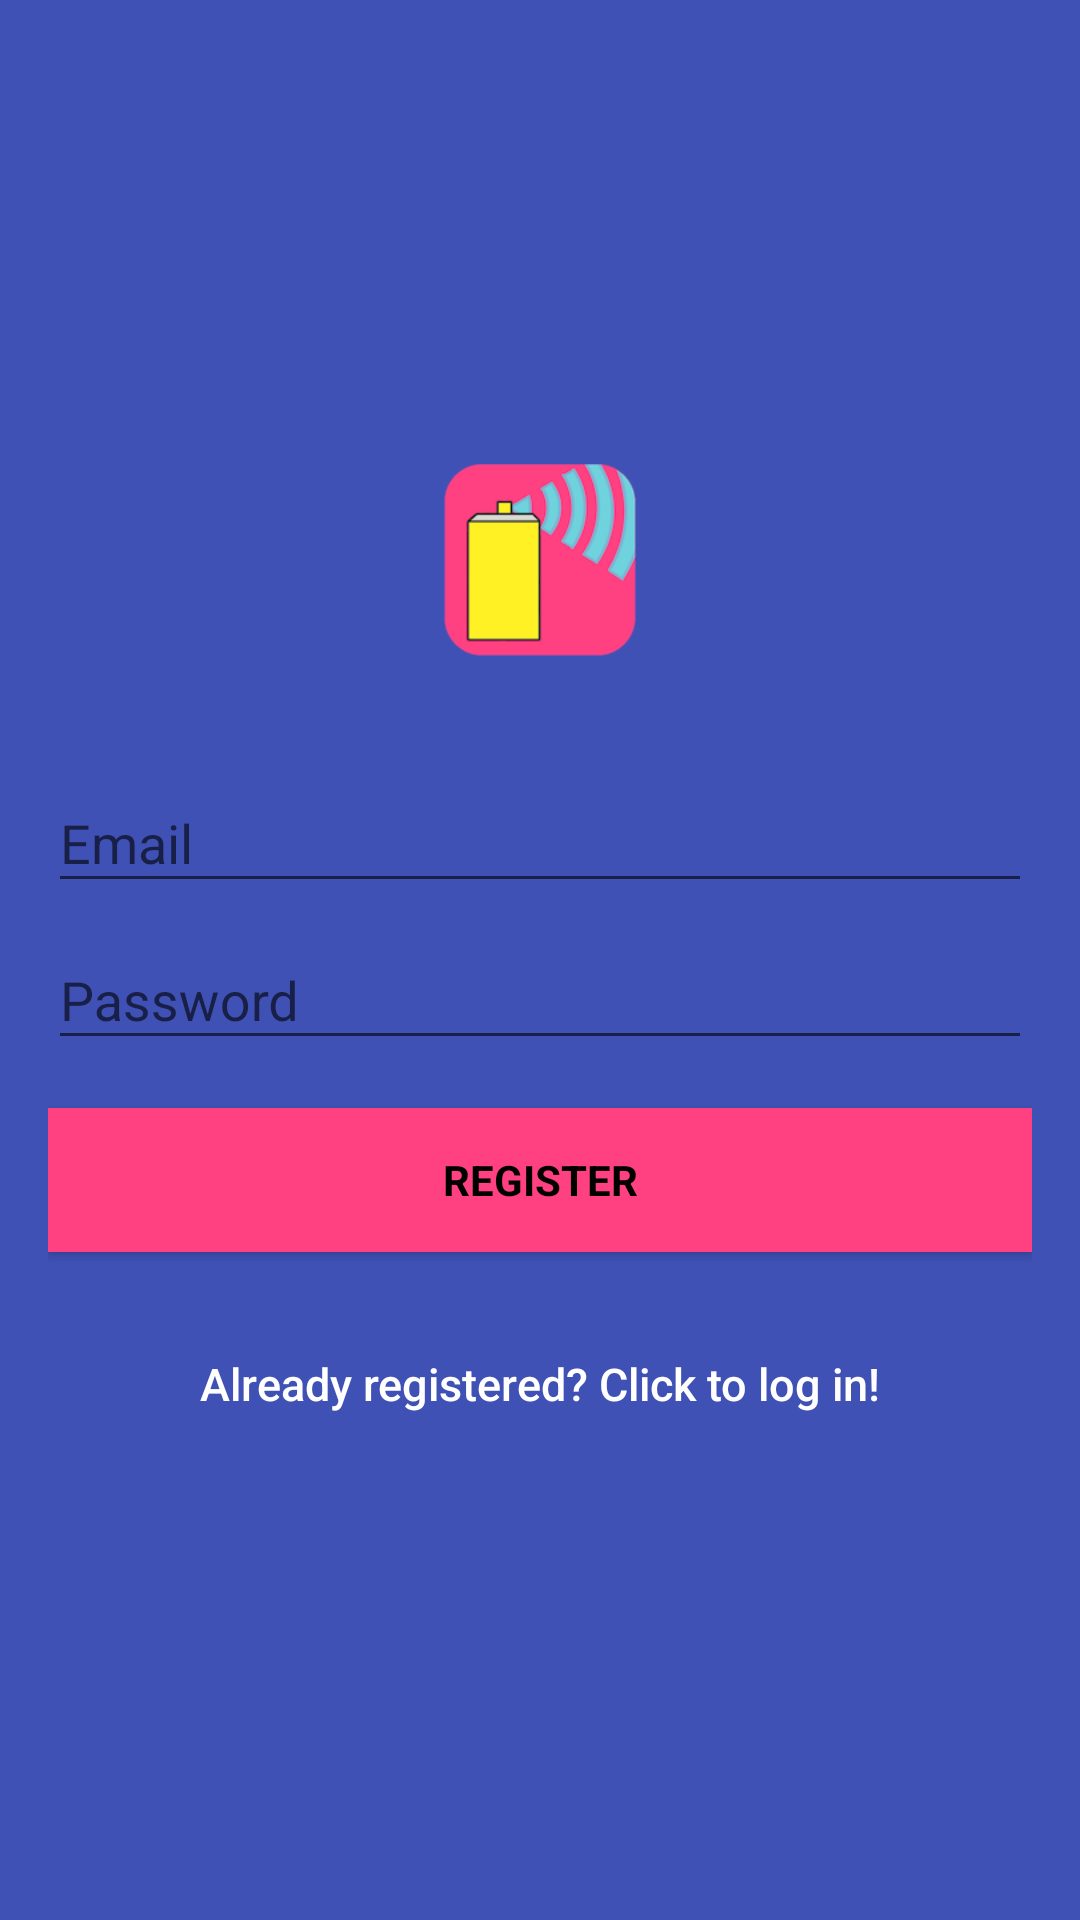

Android layout source for this screen:
<!-- AndroidManifest.xml: activity theme Theme.AppCompat.Light.NoActionBar -->
<!-- res/layout/activity_signup.xml -->
<?xml version="1.0" encoding="utf-8"?>
<android.support.design.widget.CoordinatorLayout xmlns:android="http://schemas.android.com/apk/res/android"
    xmlns:app="http://schemas.android.com/apk/res-auto"
    xmlns:tools="http://schemas.android.com/tools"
    android:layout_width="match_parent"
    android:layout_height="match_parent"
    android:fitsSystemWindows="true"
    tools:context="comp150.socialgraffiti.SignUpActivity">

    <LinearLayout
        android:layout_width="fill_parent"
        android:layout_height="fill_parent"
        android:background="@color/colorPrimary"
        android:gravity="center"
        android:orientation="vertical"
        android:padding="@dimen/activity_horizontal_margin">


        <ImageView
            android:layout_width="@dimen/logo_w_h"
            android:layout_height="@dimen/logo_w_h"
            android:layout_gravity="center_horizontal"
            android:layout_marginBottom="30dp"
            android:src="@mipmap/ic_launcher" />

        <android.support.design.widget.TextInputLayout
            android:layout_width="match_parent"
            android:layout_height="wrap_content">

            <EditText
                android:id="@+id/email"
                android:layout_width="match_parent"
                android:layout_height="wrap_content"
                android:hint="@string/email"
                android:inputType="textEmailAddress"
                android:maxLines="1"
                android:singleLine="true"
                android:textColor="@android:color/white" />

        </android.support.design.widget.TextInputLayout>

        <android.support.design.widget.TextInputLayout
            android:layout_width="match_parent"
            android:layout_height="wrap_content">

            <EditText
                android:id="@+id/password"
                android:layout_width="match_parent"
                android:layout_height="wrap_content"
                android:focusableInTouchMode="true"
                android:hint="@string/hint_password"
                android:imeActionId="@+id/login"
                android:imeOptions="actionUnspecified"
                android:inputType="textPassword"
                android:maxLines="1"
                android:singleLine="true"
                android:textColor="@android:color/white" />
        </android.support.design.widget.TextInputLayout>

        <Button
            android:id="@+id/sign_up_button"
            style="?android:textAppearanceSmall"
            android:layout_width="match_parent"
            android:layout_height="wrap_content"
            android:layout_marginTop="16dp"
            android:background="@color/colorAccent"
            android:text="@string/action_sign_in_short"
            android:textColor="@android:color/black"
            android:textStyle="bold" />

        

        <Button
            android:id="@+id/goto_sign_in_button"
            android:layout_width="fill_parent"
            android:layout_height="wrap_content"
            android:layout_marginTop="20dip"
            android:background="@null"
            android:text="@string/btn_link_to_login"
            android:textAllCaps="false"
            android:textColor="@color/white"
            android:textSize="15dp" />
    </LinearLayout>

    <ProgressBar
        android:id="@+id/progressBar"
        android:layout_width="30dp"
        android:layout_height="30dp"
        android:layout_gravity="center|bottom"
        android:layout_marginBottom="20dp"
        android:visibility="gone" />
</android.support.design.widget.CoordinatorLayout>
<!-- resources referenced by this layout -->
<resources>
  <color name="colorAccent">#FF4081</color>
  <color name="colorPrimary">#3F51B5</color>
  <color name="white">#FFFFFF</color>
  <dimen name="activity_horizontal_margin">16dp</dimen>
  <dimen name="logo_w_h">64dp</dimen>
  <!-- mipmap ic_launcher: png bitmap (mipmap-hdpi, 8842 bytes) -->
  <string name="action_sign_in_short">Register</string>
  <string name="btn_link_to_login">Already registered? Click to log in!</string>
  <string name="email">Email</string>
  <string name="hint_password">Password</string>
</resources>
